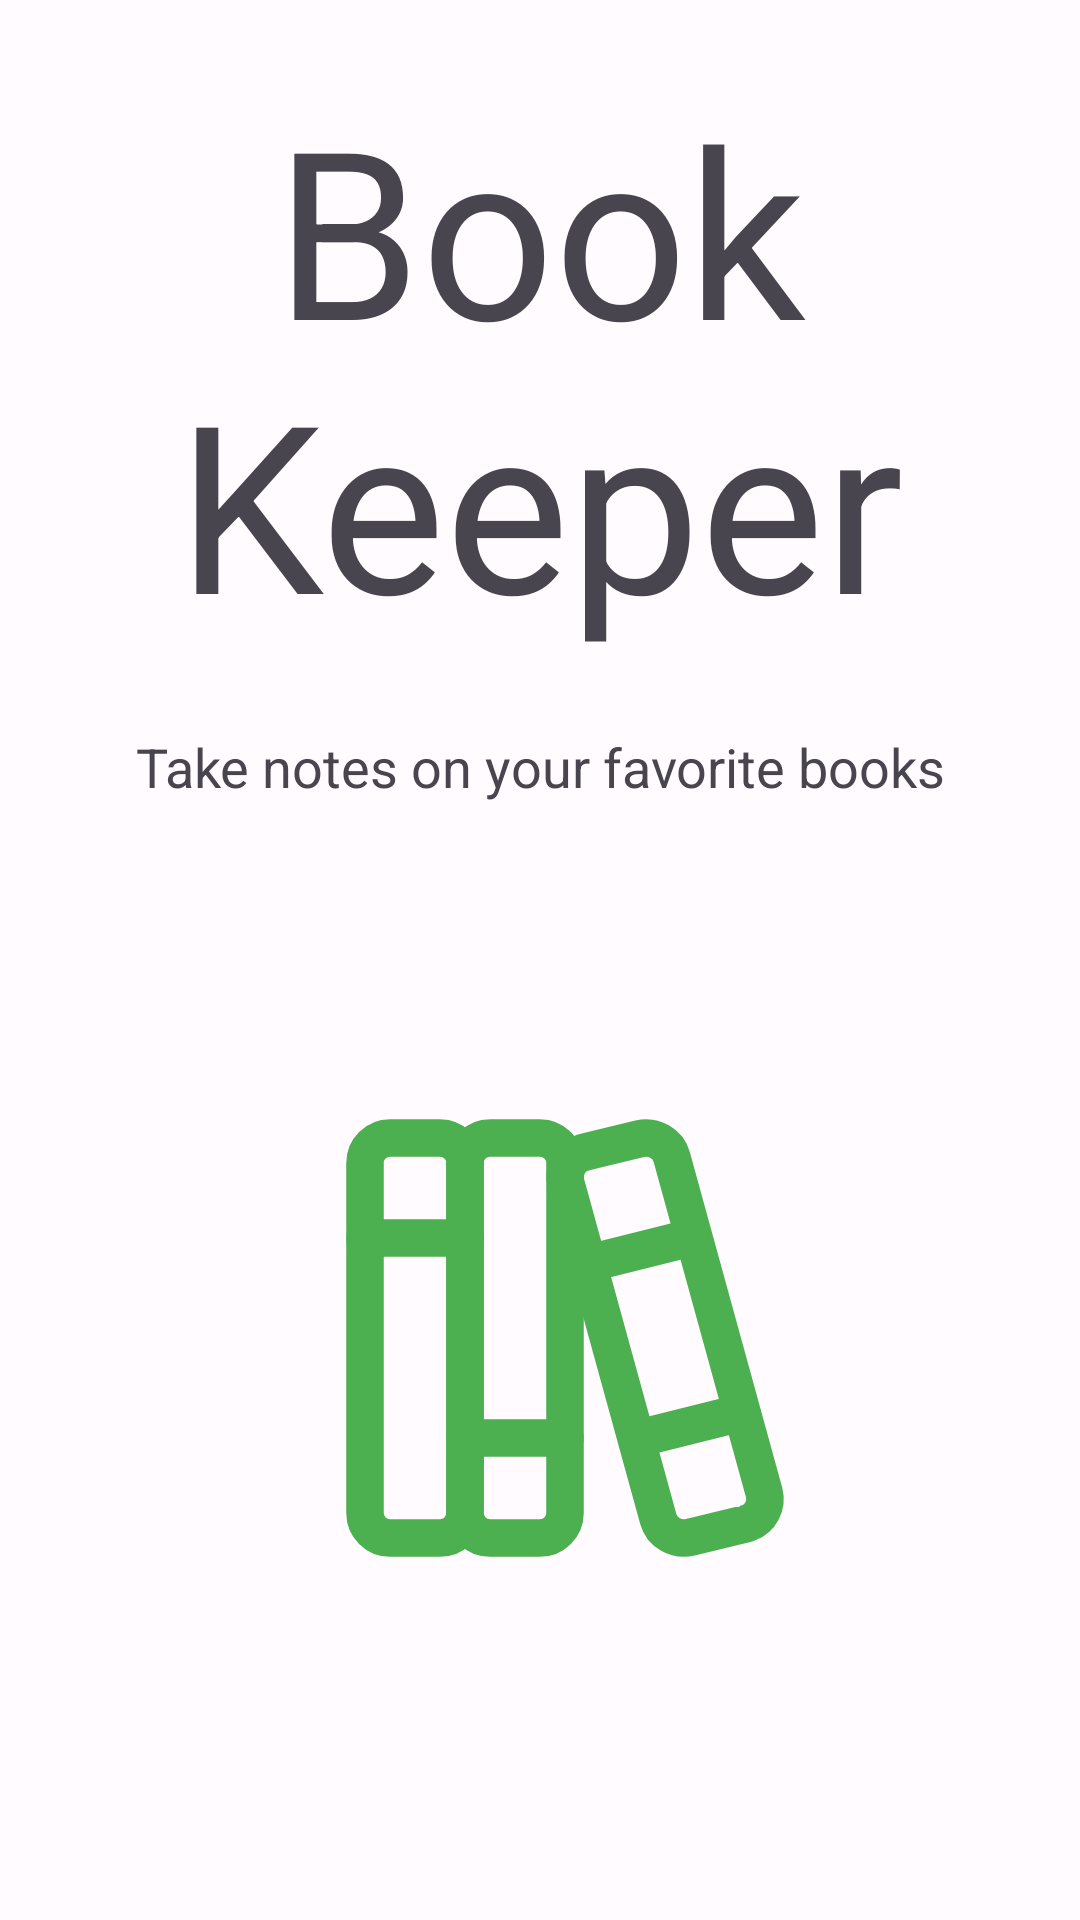

Write the Android layout XML for this screen, with the resource values it uses.
<!-- AndroidManifest.xml: application theme Theme.WeatherApp -->
<!-- res/layout/fragment_home.xml -->
<?xml version="1.0" encoding="utf-8"?>
<androidx.constraintlayout.widget.ConstraintLayout xmlns:android="http://schemas.android.com/apk/res/android"
    xmlns:app="http://schemas.android.com/apk/res-auto"
    android:orientation="vertical"
    android:layout_width="match_parent"
    android:layout_height="match_parent"
    android:padding="16dp">

    <TextView
        android:id="@+id/tv_app_name"
        android:layout_width="wrap_content"
        android:layout_height="wrap_content"
        android:text="@string/app_name"
        android:padding="8dp"
        android:textSize="78sp"
        android:gravity="center"
        app:layout_constraintTop_toTopOf="parent"
        app:layout_constraintStart_toStartOf="parent"
        app:layout_constraintEnd_toEndOf="parent"/>

    <TextView
        android:id="@+id/tv_slogan"
        android:layout_width="0dp"
        android:layout_height="wrap_content"
        android:text="Take notes on your favorite books"
        android:textSize="18sp"
        android:gravity="center"
        android:layout_marginTop="16dp"
        app:layout_constraintTop_toBottomOf="@id/tv_app_name"
        app:layout_constraintStart_toStartOf="parent"
        app:layout_constraintEnd_toEndOf="parent"/>

    <ImageView
        android:id="@+id/logo"
        android:layout_width="match_parent"
        android:layout_height="200dp"
        android:src="@drawable/logo"
        android:scaleType="fitCenter"
        app:layout_constraintTop_toBottomOf="@id/tv_slogan"
        app:layout_constraintStart_toStartOf="parent"
        app:layout_constraintEnd_toEndOf="parent"
        app:layout_constraintBottom_toBottomOf="parent"/>

</androidx.constraintlayout.widget.ConstraintLayout>
<!-- resources referenced by this layout -->
<resources>
  <string name="app_name">Book Keeper</string>
  <style name="Theme.WeatherApp" parent="Theme.Material3.Light">
          <item name="colorPrimary">@color/md_theme_light_primary</item>
          <item name="colorOnPrimary">@color/md_theme_light_onPrimary</item>
          <item name="colorPrimaryContainer">@color/md_theme_light_primaryContainer</item>
          <item name="colorOnPrimaryContainer">@color/md_theme_light_onPrimaryContainer</item>
          <item name="colorSecondary">@color/md_theme_light_secondary</item>
          <item name="colorOnSecondary">@color/md_theme_light_onSecondary</item>
          <item name="colorSecondaryContainer">@color/md_theme_light_secondaryContainer</item>
          <item name="colorOnSecondaryContainer">@color/md_theme_light_onSecondaryContainer</item>
          <item name="colorTertiary">@color/md_theme_light_tertiary</item>
          <item name="colorOnTertiary">@color/md_theme_light_onTertiary</item>
          <item name="colorTertiaryContainer">@color/md_theme_light_tertiaryContainer</item>
          <item name="colorOnTertiaryContainer">@color/md_theme_light_onTertiaryContainer</item>
          <item name="colorError">@color/md_theme_light_error</item>
          <item name="colorOnError">@color/md_theme_light_onError</item>
          <item name="colorErrorContainer">@color/md_theme_light_errorContainer</item>
          <item name="colorOnErrorContainer">@color/md_theme_light_onErrorContainer</item>
          <item name="colorOutline">@color/md_theme_light_outline</item>
          <item name="android:colorBackground">@color/md_theme_light_background</item>
          <item name="colorOnBackground">@color/md_theme_light_onBackground</item>
          <item name="colorSurface">@color/md_theme_light_surface</item>
          <item name="colorOnSurface">@color/md_theme_light_onSurface</item>
          <item name="colorSurfaceVariant">@color/md_theme_light_surfaceVariant</item>
          <item name="colorOnSurfaceVariant">@color/md_theme_light_onSurfaceVariant</item>
          <item name="colorSurfaceInverse">@color/md_theme_light_inverseSurface</item>
          <item name="colorOnSurfaceInverse">@color/md_theme_light_inverseOnSurface</item>
          <item name="colorPrimaryInverse">@color/md_theme_light_inversePrimary</item>
          <item name="windowActionBar">false</item>
          <item name="windowNoTitle">true</item>
      </style>
  <color name="md_theme_light_primary">#4CAF50</color>
  <color name="md_theme_light_onPrimary">#FFFFFF</color>
  <color name="md_theme_light_primaryContainer">#C8E6C9</color>
  <color name="md_theme_light_onPrimaryContainer">#1B5E20</color>
  <color name="md_theme_light_secondary">#388E3C</color>
  <color name="md_theme_light_onSecondary">#FFFFFF</color>
  <color name="md_theme_light_secondaryContainer">#A5D6A7</color>
  <color name="md_theme_light_onSecondaryContainer">#1B5E20</color>
  <color name="md_theme_light_tertiary">#2E7D32</color>
  <color name="md_theme_light_onTertiary">#FFFFFF</color>
  <color name="md_theme_light_tertiaryContainer">#B9F6CA</color>
  <color name="md_theme_light_onTertiaryContainer">#004D40</color>
  <color name="md_theme_light_error">#B3261E</color>
  <color name="md_theme_light_onError">#FFFFFF</color>
  <color name="md_theme_light_errorContainer">#F9DEDC</color>
  <color name="md_theme_light_onErrorContainer">#410E0B</color>
  <color name="md_theme_light_outline">#79747E</color>
  <color name="md_theme_light_background">#FFFBFE</color>
  <color name="md_theme_light_onBackground">#1C1B1F</color>
  <color name="md_theme_light_surface">#FFFBFE</color>
  <color name="md_theme_light_onSurface">#1C1B1F</color>
  <color name="md_theme_light_surfaceVariant">#E7E0EC</color>
  <color name="md_theme_light_onSurfaceVariant">#49454F</color>
  <color name="md_theme_light_inverseSurface">#313033</color>
  <color name="md_theme_light_inverseOnSurface">#F4EFF4</color>
  <color name="md_theme_light_inversePrimary">#A5D6A7</color>
</resources>
